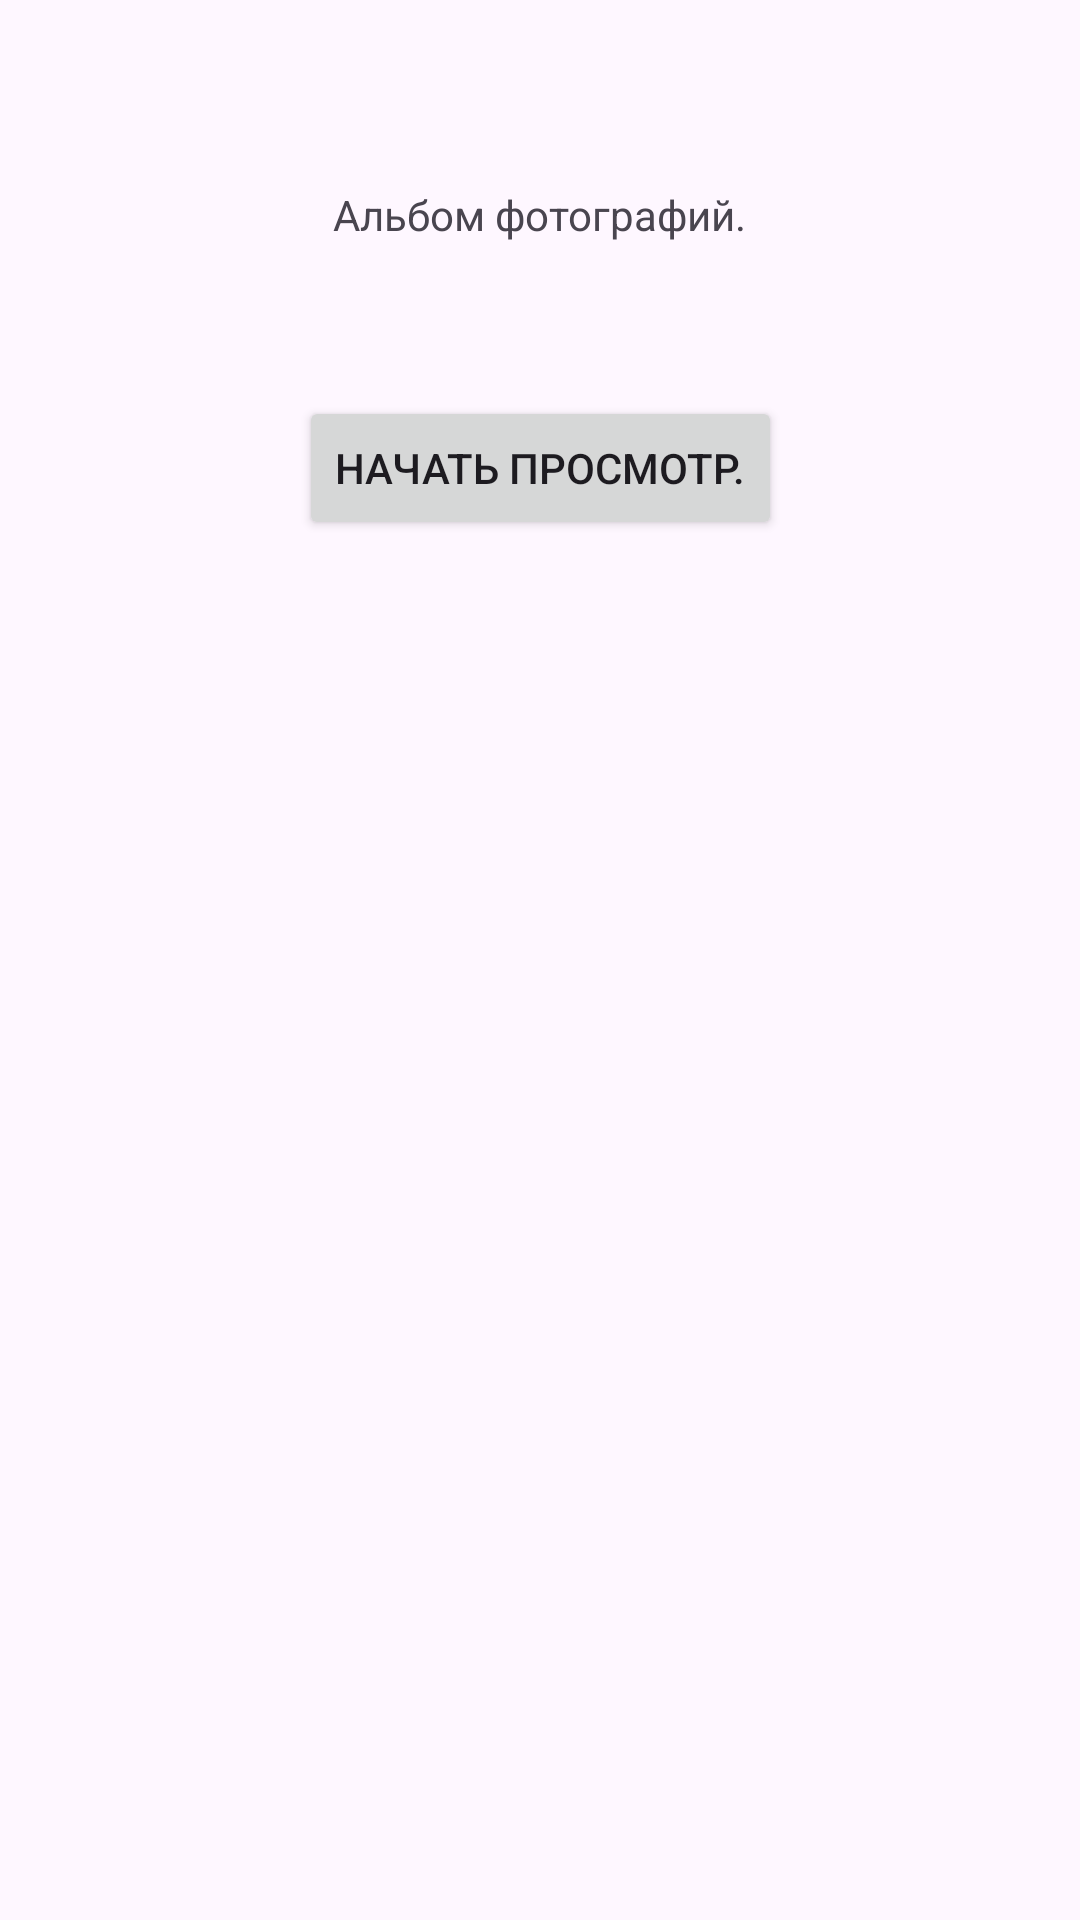

Here is an Android app screen rendered from its layout file. Give the layout XML and the strings, colors and styles it references.
<!-- AndroidManifest.xml: application theme Theme.Task_017 -->
<!-- res/layout/activity_main.xml -->
<?xml version="1.0" encoding="utf-8"?>
<androidx.constraintlayout.widget.ConstraintLayout xmlns:android="http://schemas.android.com/apk/res/android"
    xmlns:app="http://schemas.android.com/apk/res-auto"
    xmlns:tools="http://schemas.android.com/tools"
    android:id="@+id/main"
    android:layout_width="match_parent"
    android:layout_height="match_parent"
    tools:context=".MainActivity">

    <TextView
        android:id="@+id/textTV"
        android:layout_width="wrap_content"
        android:layout_height="wrap_content"
        android:text="Альбом фотографий."
        app:layout_constraintBottom_toBottomOf="parent"
        app:layout_constraintEnd_toEndOf="parent"
        app:layout_constraintStart_toStartOf="parent"
        app:layout_constraintTop_toTopOf="parent"
        app:layout_constraintVertical_bias="0.1"/>

    <Button
        android:id="@+id/beginBTN"
        android:layout_width="wrap_content"
        android:layout_height="wrap_content"
        android:text="Начать просмотр."
        app:layout_constraintBottom_toBottomOf="parent"
        app:layout_constraintEnd_toEndOf="parent"
        app:layout_constraintStart_toStartOf="parent"
        app:layout_constraintTop_toBottomOf="@+id/textTV"
        app:layout_constraintVertical_bias="0.1"/>

</androidx.constraintlayout.widget.ConstraintLayout>
<!-- resources referenced by this layout -->
<resources>
  <style name="Theme.Task_017" parent="Base.Theme.Task_017" />
  <style name="Base.Theme.Task_017" parent="Theme.Material3.DayNight.NoActionBar">
          
          
      </style>
</resources>
